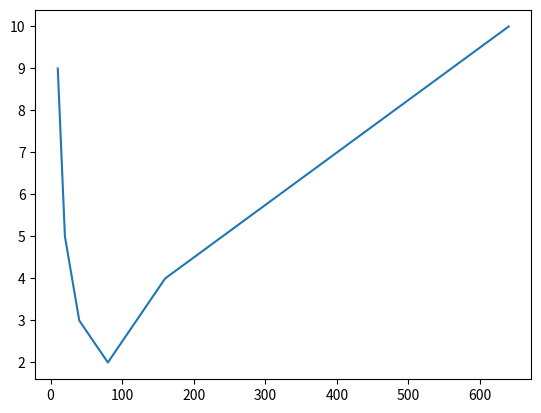
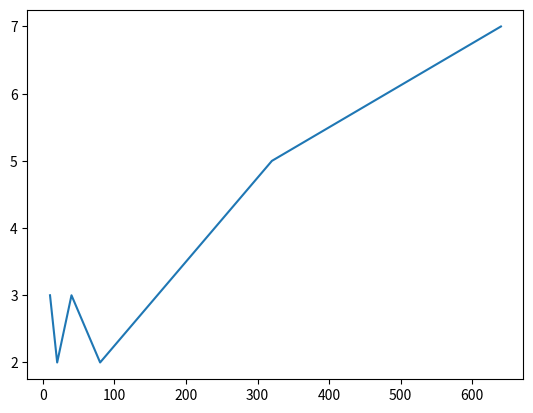

Reproduce these figures in Python, in order.
import matplotlib.pyplot as plt
import datetime


def int_to_str(i):
    '''O(log n)'''
    digits = '0123456789'
    if i == 0:
        return '0'

    res = ''
    while i > 0:
        res = digits[i % 10] + res
        i = i // 10
    return res


def mul_range(min, max, step):
    while min < max:
        yield min
        min *= step


def bisection_search(L, e):
    '''O(n log n)'''
    if L == []:
        return False
    elif len(L) == 1:
        return L[0] == e
    else:
        half = len(L) // 2
        if L[half] > e:
            return bisection_search(L[:half], e)
        else:
            return bisection_search(L[half:], e)


def bisection_search_benchmark():
    times = dict()
    for i in mul_range(10, 1_000, 2):
        start = datetime.datetime.now()
        bisection_search(list(range(1, i)), int(i * 0.16))
        difference = (datetime.datetime.now() - start).microseconds
        times[i] = difference
    return times


def bisection_search_2(L, e):
    '''O(log n)'''
    def bisection_search_helper(L, e, low, high):
        if high == low:
            return L[low] == e
        mid = (low + high) // 2
        if L[mid] == e:
            return True
        elif L[mid] > e:
            if low == mid:
                return False
            else:
                return bisection_search_helper(L, e, low, mid - 1)
        else:
            return bisection_search_helper(L, e, mid + 1, high)
    if len(L) == 0:
        return False
    else:
        return bisection_search_helper(L, e, 0, len(L) - 1)


def bisection_search_2_benchmark():
    times = dict()
    for i in mul_range(10, 1_000, 2):
        start = datetime.datetime.now()
        bisection_search_2(list(range(1, i)), int(i * 0.16))
        difference = (datetime.datetime.now() - start).microseconds
        times[i] = difference
    return times


print("Bisection Search by Copy")
times = bisection_search_benchmark()
print(times)

print("Bisection Search without Copy")
times_2 = bisection_search_2_benchmark()
print(times_2)

# Very strange behaviours because of memory and stuff, I don't know i'm not a nerd
fig, ax = plt.subplots()
ax.plot(times.keys(), times.values())
plt.show()

fig_2, ax_2 = plt.subplots()
ax_2.plot(times_2.keys(), times_2.values())
plt.show()